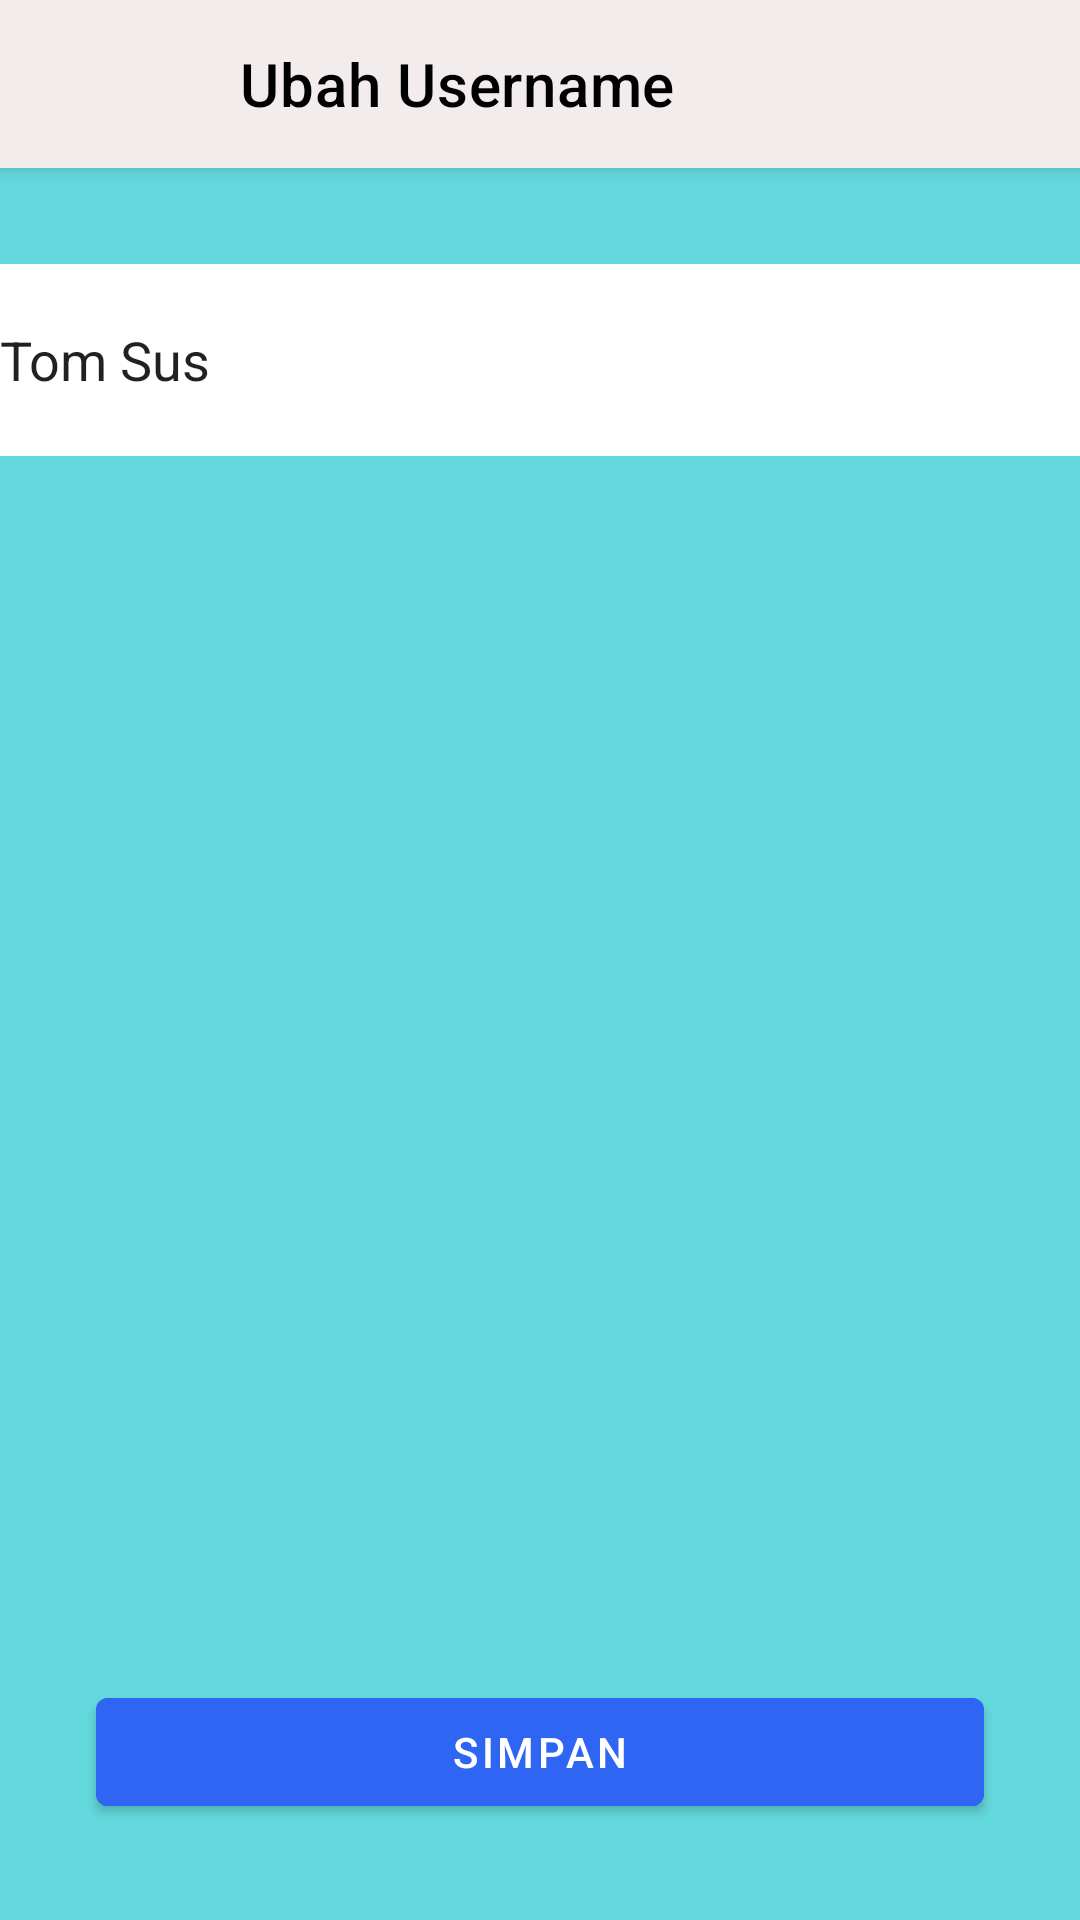

Layout XML and referenced resources for this Android screen:
<!-- AndroidManifest.xml: application theme Theme.Mandoor -->
<!-- res/layout/activity_username.xml -->
<?xml version="1.0" encoding="utf-8"?>
<androidx.constraintlayout.widget.ConstraintLayout xmlns:android="http://schemas.android.com/apk/res/android"
    xmlns:app="http://schemas.android.com/apk/res-auto"
    xmlns:tools="http://schemas.android.com/tools"
    android:id="@+id/main"
    android:layout_width="match_parent"
    android:layout_height="match_parent"
    android:background="@color/primary_background"
    tools:context=".ui.account.username.UsernameActivity">

    <androidx.appcompat.widget.Toolbar
        android:id="@+id/toolbarusernama"
        android:layout_width="match_parent"
        android:layout_height="?attr/actionBarSize"
        android:background="@color/light_gray"
        android:elevation="4dp"
        app:navigationIcon="@drawable/back"
        app:layout_constraintEnd_toEndOf="parent"
        app:layout_constraintStart_toStartOf="parent"
        app:layout_constraintTop_toTopOf="parent"
        app:title="@string/ubah_username"
        app:titleMarginStart="80dp"
        app:titleTextColor="@android:color/black" />

    <androidx.appcompat.widget.AppCompatEditText
        android:id="@+id/ed_ubah_username"
        android:layout_width="match_parent"
        android:layout_height="64dp"
        android:layout_marginTop="32dp"
        android:background="@color/white"
        android:text="@string/custusername"
        app:layout_constraintEnd_toEndOf="parent"
        app:layout_constraintStart_toStartOf="parent"
        app:layout_constraintTop_toBottomOf="@+id/toolbarusernama" />

    <Button
        android:id="@+id/btnsimpanusername"
        android:layout_width="match_parent"
        android:layout_height="wrap_content"
        android:layout_marginStart="32dp"
        android:layout_marginEnd="32dp"
        android:layout_marginBottom="32dp"
        android:backgroundTint="@color/blue"
        android:text="@string/simpan"
        app:layout_constraintBottom_toBottomOf="parent"
        app:layout_constraintEnd_toEndOf="parent"
        app:layout_constraintStart_toStartOf="parent" />

</androidx.constraintlayout.widget.ConstraintLayout>
<!-- resources referenced by this layout -->
<resources>
  <color name="blue">#2E65F3</color>
  <color name="light_gray">#F3ECEC</color>
  <color name="primary_background">#64D9DD</color>
  <color name="white">#FFFFFFFF</color>
  <string name="custusername">Tom Sus</string>
  <string name="simpan">Simpan</string>
  <string name="ubah_username">Ubah Username</string>
  <style name="Theme.Mandoor" parent="Theme.MaterialComponents.DayNight.NoActionBar">
          
          <item name="colorPrimary">@color/purple_500</item>
          <item name="colorPrimaryVariant">@color/purple_700</item>
          <item name="colorOnPrimary">@color/white</item>
          
          <item name="colorSecondary">@color/teal_200</item>
          <item name="colorSecondaryVariant">@color/teal_700</item>
          <item name="colorOnSecondary">@color/black</item>
          
          <item name="android:statusBarColor">?attr/colorPrimaryVariant</item>
          
      </style>
  <color name="purple_500">#FF6200EE</color>
  <color name="purple_700">#FF3700B3</color>
  <color name="teal_200">#FF03DAC5</color>
  <color name="teal_700">#FF018786</color>
  <color name="black">#FF000000</color>
</resources>
